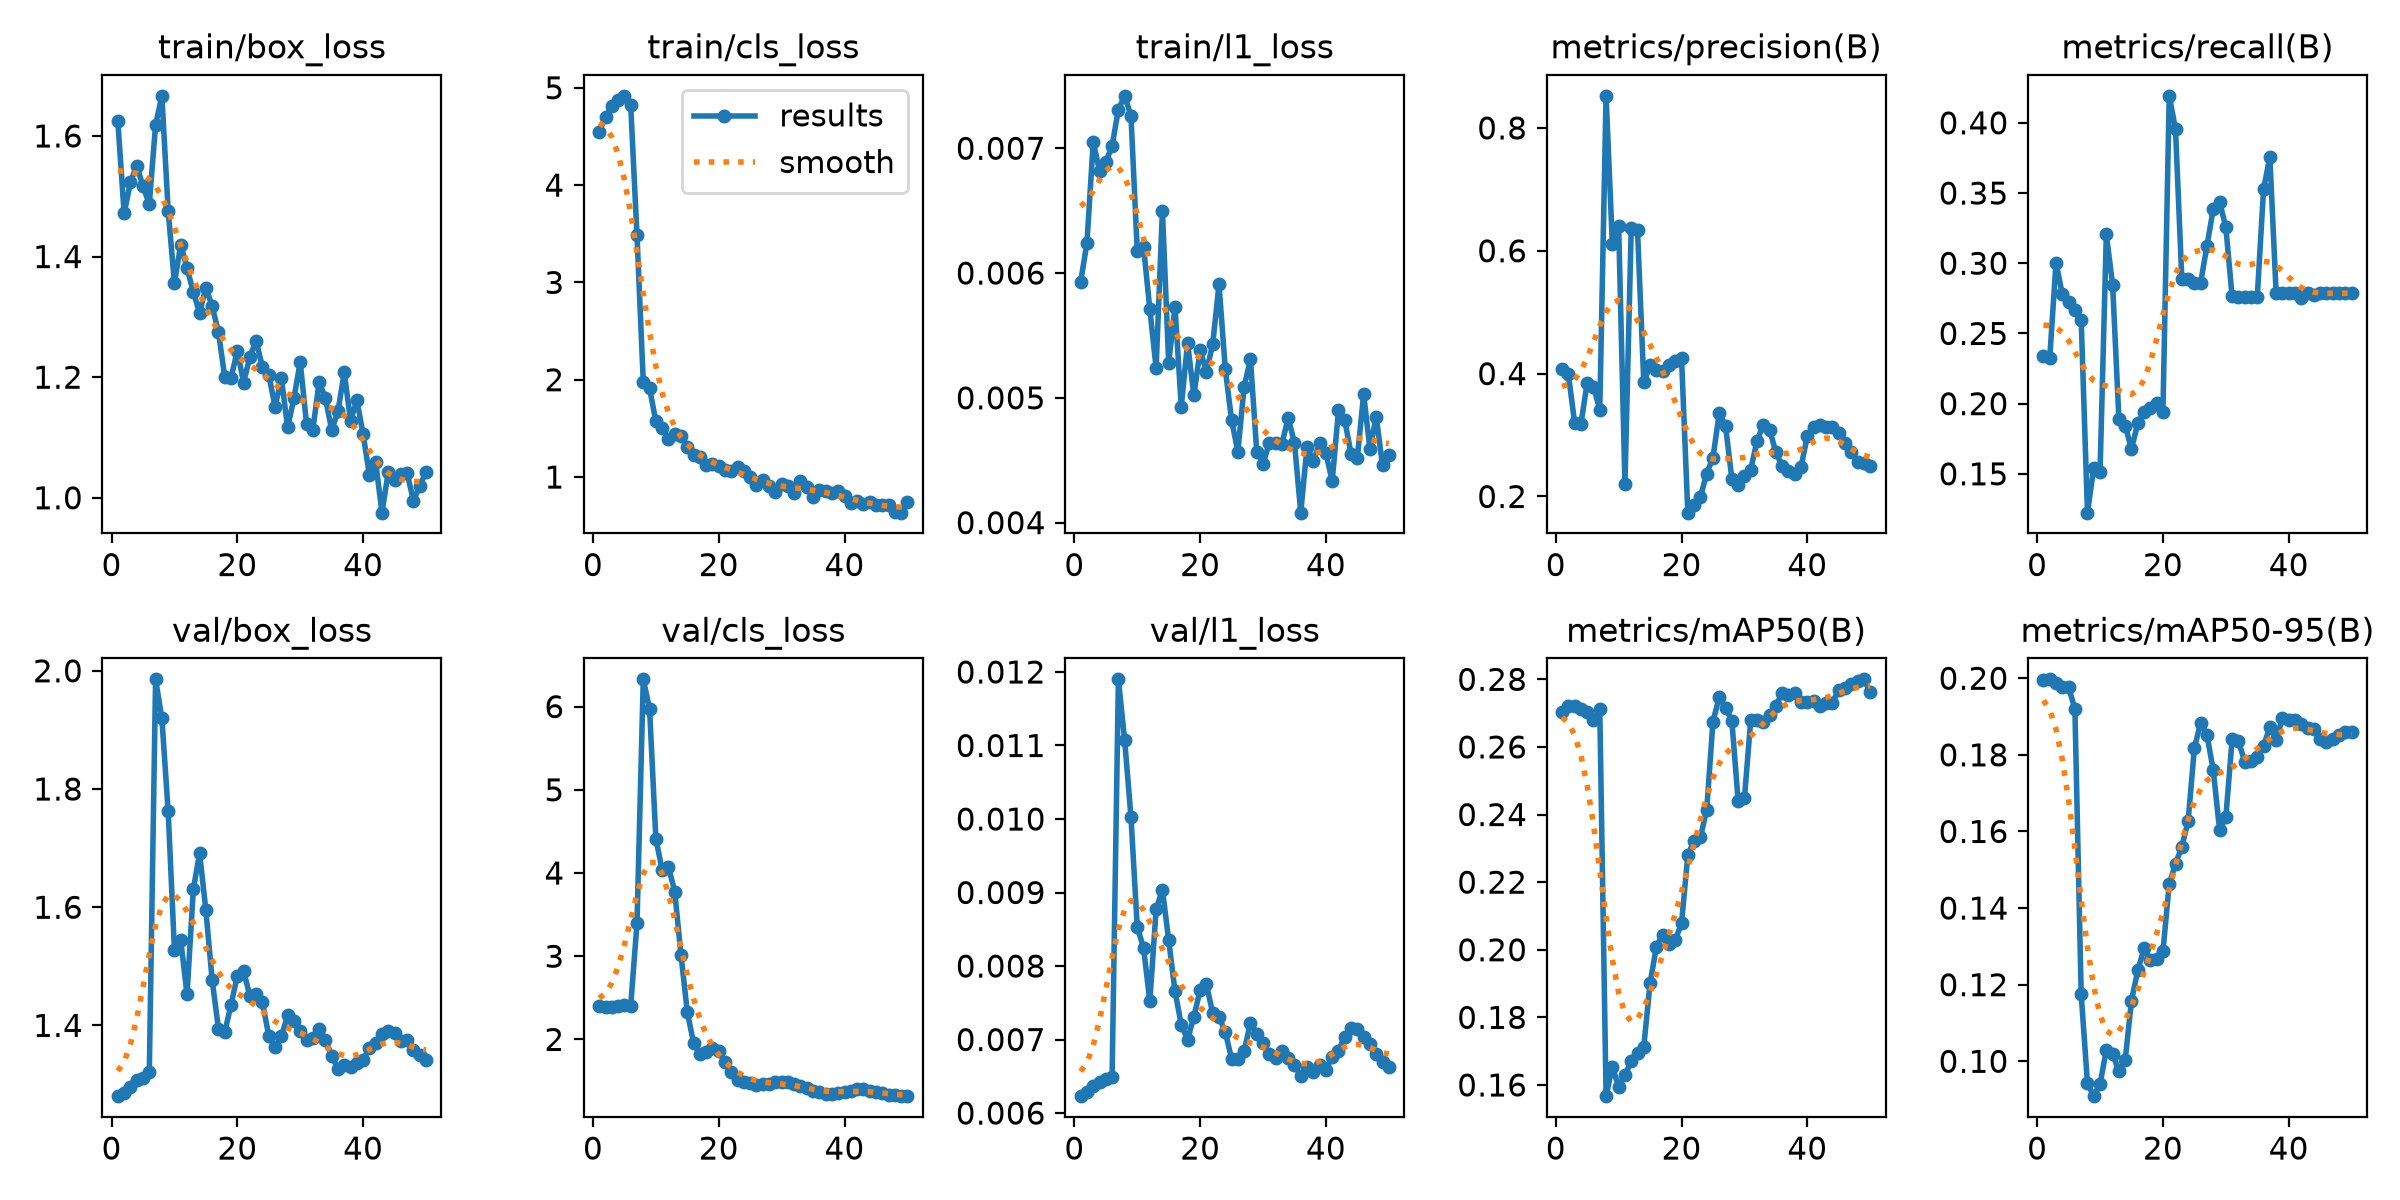

Source data for this figure (header and first rows):
epoch, time, train/box_loss, train/cls_loss, train/l1_loss, metrics/precision(B), metrics/recall(B), metrics/mAP50(B), metrics/mAP50-95(B), val/box_loss, val/cls_loss, val/l1_loss, lr/pg0, lr/pg1, lr/pg2
1, 17.15, 1.624, 4.549, 0.00593, 0.4083, 0.2342, 0.2703, 0.1994, 1.28, 2.399, 0.00623, 0.0002083, 0.0002083, 0.0002083
2, 18.52, 1.471, 4.703, 0.00624, 0.3994, 0.2327, 0.272, 0.1997, 1.286, 2.393, 0.00629, 0.0006126, 0.0006126, 0.0006126
3, 19.38, 1.523, 4.81, 0.00705, 0.3199, 0.3005, 0.2721, 0.1987, 1.296, 2.388, 0.00637, 0.001, 0.001, 0.001
4, 20.29, 1.551, 4.878, 0.00682, 0.318, 0.2778, 0.2712, 0.1978, 1.307, 2.396, 0.00642, 0.001176, 0.001176, 0.001176
5, 21.1, 1.516, 4.917, 0.00689, 0.3854, 0.2725, 0.2704, 0.1976, 1.312, 2.408, 0.00646, 0.001151, 0.001151, 0.001151
6, 21.96, 1.487, 4.822, 0.00702, 0.379, 0.2663, 0.2679, 0.192, 1.321, 2.404, 0.00649, 0.001126, 0.001126, 0.001126
7, 22.86, 1.618, 3.485, 0.00731, 0.3413, 0.2597, 0.2712, 0.1175, 1.986, 3.394, 0.0119, 0.001102, 0.001102, 0.001102
8, 23.76, 1.667, 1.979, 0.00742, 0.8523, 0.1223, 0.1567, 0.09423, 1.92, 6.328, 0.01107, 0.001077, 0.001077, 0.001077
9, 24.79, 1.476, 1.911, 0.00726, 0.6113, 0.1543, 0.1655, 0.0909, 1.762, 5.977, 0.01003, 0.001052, 0.001052, 0.001052
10, 25.68, 1.356, 1.574, 0.00618, 0.64, 0.1516, 0.1594, 0.09403, 1.527, 4.414, 0.00853, 0.001027, 0.001027, 0.001027
11, 26.62, 1.42, 1.506, 0.00621, 0.2206, 0.3206, 0.1629, 0.103, 1.544, 4.036, 0.00825, 0.001002, 0.001002, 0.001002
12, 27.59, 1.381, 1.395, 0.00571, 0.6368, 0.2846, 0.1669, 0.1018, 1.452, 4.077, 0.00752, 0.0009778, 0.0009778, 0.0009778
13, 28.45, 1.341, 1.445, 0.00524, 0.6334, 0.1888, 0.1696, 0.09745, 1.63, 3.777, 0.00877, 0.000953, 0.000953, 0.000953
14, 29.32, 1.307, 1.422, 0.0065, 0.3861, 0.1843, 0.1714, 0.1003, 1.691, 3.015, 0.00904, 0.0009283, 0.0009283, 0.0009283
15, 30.23, 1.349, 1.311, 0.00528, 0.4136, 0.1676, 0.1902, 0.1158, 1.595, 2.33, 0.00835, 0.0009035, 0.0009035, 0.0009035
16, 31.19, 1.318, 1.222, 0.00573, 0.4066, 0.1862, 0.2008, 0.1237, 1.476, 1.956, 0.00766, 0.0008787, 0.0008787, 0.0008787
17, 32.27, 1.275, 1.201, 0.00493, 0.4049, 0.1941, 0.2045, 0.1295, 1.394, 1.827, 0.0072, 0.000854, 0.000854, 0.000854
18, 33.15, 1.2, 1.121, 0.00544, 0.4138, 0.1971, 0.2017, 0.1264, 1.389, 1.854, 0.007, 0.0008293, 0.0008293, 0.0008293
19, 33.98, 1.199, 1.136, 0.00502, 0.4207, 0.2005, 0.2028, 0.1266, 1.435, 1.892, 0.00731, 0.0008045, 0.0008045, 0.0008045
20, 34.84, 1.244, 1.112, 0.00538, 0.4254, 0.1941, 0.2079, 0.1287, 1.484, 1.864, 0.00767, 0.0007797, 0.0007797, 0.0007797
21, 35.72, 1.191, 1.077, 0.00521, 0.1737, 0.4192, 0.228, 0.1463, 1.492, 1.724, 0.00775, 0.000755, 0.000755, 0.000755
22, 36.54, 1.234, 1.064, 0.00543, 0.1865, 0.3954, 0.2323, 0.1516, 1.449, 1.607, 0.00736, 0.0007302, 0.0007302, 0.0007302
23, 37.4, 1.26, 1.1, 0.00591, 0.1992, 0.2891, 0.2332, 0.156, 1.453, 1.516, 0.00731, 0.0007055, 0.0007055, 0.0007055
24, 38.28, 1.216, 1.067, 0.00523, 0.2372, 0.2889, 0.2414, 0.1626, 1.439, 1.488, 0.0071, 0.0006808, 0.0006808, 0.0006808
25, 39.23, 1.204, 1.004, 0.00482, 0.2634, 0.2863, 0.2675, 0.1817, 1.382, 1.478, 0.00674, 0.000656, 0.000656, 0.000656
26, 40.07, 1.151, 0.9134, 0.00457, 0.3361, 0.2863, 0.2748, 0.1884, 1.363, 1.447, 0.00674, 0.0006312, 0.0006312, 0.0006312
27, 40.89, 1.199, 0.9666, 0.00509, 0.3146, 0.3124, 0.2716, 0.1851, 1.382, 1.468, 0.00684, 0.0006065, 0.0006065, 0.0006065
28, 41.75, 1.117, 0.9086, 0.00531, 0.2287, 0.3386, 0.2677, 0.1761, 1.417, 1.463, 0.00723, 0.0005818, 0.0005818, 0.0005818
29, 42.62, 1.165, 0.8464, 0.00457, 0.2179, 0.3439, 0.244, 0.1604, 1.408, 1.489, 0.00708, 0.000557, 0.000557, 0.000557
30, 43.48, 1.225, 0.9262, 0.00447, 0.2331, 0.3257, 0.2448, 0.1637, 1.39, 1.483, 0.00695, 0.0005322, 0.0005322, 0.0005322
31, 44.33, 1.123, 0.9039, 0.00464, 0.2436, 0.2763, 0.2679, 0.184, 1.375, 1.492, 0.00681, 0.0005075, 0.0005075, 0.0005075
32, 45.13, 1.112, 0.8397, 0.00464, 0.2907, 0.2761, 0.2681, 0.1836, 1.378, 1.469, 0.00675, 0.0004827, 0.0004827, 0.0004827
33, 45.96, 1.191, 0.9586, 0.00463, 0.3162, 0.2761, 0.2674, 0.1783, 1.394, 1.443, 0.00685, 0.000458, 0.000458, 0.000458
34, 46.91, 1.166, 0.8992, 0.00484, 0.3088, 0.2761, 0.2695, 0.1783, 1.375, 1.418, 0.00675, 0.0004332, 0.0004332, 0.0004332
35, 47.79, 1.112, 0.7931, 0.00464, 0.2721, 0.2761, 0.2721, 0.1794, 1.349, 1.384, 0.00665, 0.0004085, 0.0004085, 0.0004085
36, 48.58, 1.143, 0.8699, 0.00408, 0.2497, 0.3526, 0.2761, 0.1824, 1.327, 1.367, 0.0065, 0.0003837, 0.0003837, 0.0003837
37, 49.41, 1.208, 0.858, 0.00461, 0.2423, 0.3758, 0.2755, 0.1872, 1.333, 1.342, 0.00662, 0.000359, 0.000359, 0.000359
38, 50.33, 1.128, 0.8354, 0.00449, 0.2361, 0.2787, 0.2761, 0.1839, 1.33, 1.342, 0.00656, 0.0003343, 0.0003343, 0.0003343
39, 51.26, 1.162, 0.8602, 0.00464, 0.248, 0.2787, 0.2734, 0.1897, 1.337, 1.35, 0.00665, 0.0003095, 0.0003095, 0.0003095
40, 52.1, 1.106, 0.7999, 0.00456, 0.298, 0.2787, 0.2732, 0.189, 1.342, 1.374, 0.00659, 0.0002848, 0.0002848, 0.0002848
41, 60.39, 1.038, 0.7339, 0.00433, 0.3139, 0.2787, 0.2737, 0.1892, 1.362, 1.376, 0.00676, 0.00026, 0.00026, 0.00026
42, 62.05, 1.059, 0.7508, 0.0049, 0.3167, 0.2754, 0.2722, 0.1881, 1.37, 1.408, 0.00685, 0.0002352, 0.0002352, 0.0002352
43, 62.92, 0.9753, 0.7178, 0.00482, 0.3138, 0.2787, 0.2729, 0.1871, 1.386, 1.399, 0.00704, 0.0002105, 0.0002105, 0.0002105
44, 63.72, 1.043, 0.7452, 0.00455, 0.3124, 0.2776, 0.2731, 0.1868, 1.39, 1.386, 0.00716, 0.0001857, 0.0001857, 0.0001857
45, 64.59, 1.03, 0.7137, 0.00452, 0.3029, 0.2787, 0.277, 0.1842, 1.388, 1.373, 0.00715, 0.000161, 0.000161, 0.000161
46, 65.42, 1.039, 0.7087, 0.00503, 0.287, 0.2787, 0.2774, 0.1834, 1.373, 1.36, 0.00703, 0.0001363, 0.0001363, 0.0001363
47, 66.29, 1.041, 0.7113, 0.00459, 0.2726, 0.2787, 0.2786, 0.1843, 1.376, 1.331, 0.00694, 0.0001115, 0.0001115, 0.0001115
48, 67.23, 0.9954, 0.6387, 0.00485, 0.2559, 0.2787, 0.2796, 0.1852, 1.359, 1.326, 0.0068, 8.675e-05, 8.675e-05, 8.675e-05
49, 68.09, 1.019, 0.6339, 0.00446, 0.2546, 0.2787, 0.28, 0.186, 1.351, 1.318, 0.0067, 6.2e-05, 6.2e-05, 6.2e-05
50, 68.91, 1.043, 0.7431, 0.00454, 0.2499, 0.2787, 0.2763, 0.1859, 1.342, 1.323, 0.00663, 3.725e-05, 3.725e-05, 3.725e-05
